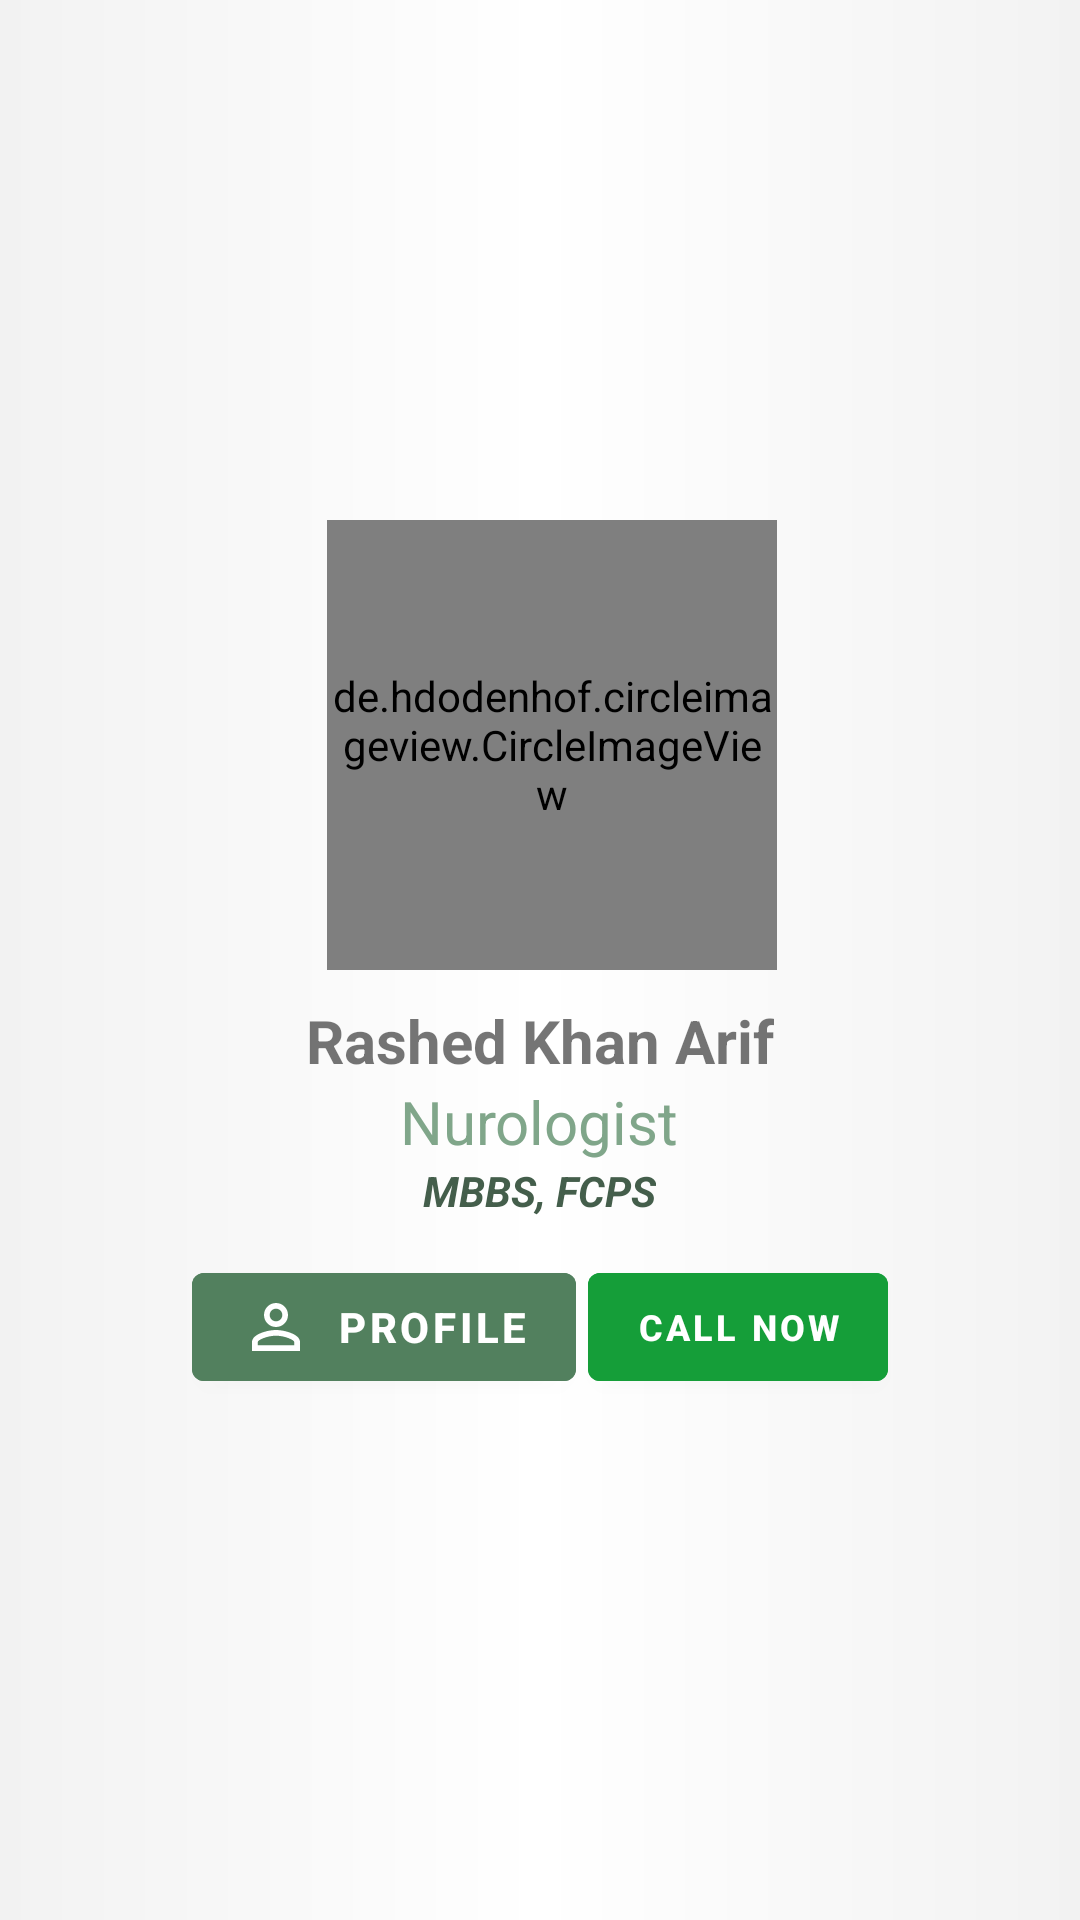

Write the Android layout XML for this screen, with the resource values it uses.
<!-- AndroidManifest.xml: application theme Theme.HelloDoc -->
<!-- res/layout/doctor_dialog.xml -->
<?xml version="1.0" encoding="utf-8"?>
<LinearLayout xmlns:android="http://schemas.android.com/apk/res/android"
    xmlns:app="http://schemas.android.com/apk/res-auto"
    android:layout_width="fill_parent"
    android:layout_height="wrap_content"
    android:background="@drawable/bg_doctor_profile_popup"
    android:gravity="center"
    android:orientation="vertical"
    android:padding="20dp">

    <de.hdodenhof.circleimageview.CircleImageView
        android:id="@+id/imageView2"
        android:layout_width="150dp"
        android:layout_height="150dp"
        android:layout_marginLeft="4dp"
        android:layout_marginTop="2dp"
        android:src="@drawable/person"
        app:civ_border_color="#ccc"
        app:civ_border_width="1dp"
        app:layout_constraintStart_toStartOf="parent"
        app:layout_constraintTop_toTopOf="parent" />
    <LinearLayout
        android:layout_width="wrap_content"
        android:layout_height="wrap_content"
        android:layout_gravity="center"
        android:layout_marginTop="10dp"
        android:gravity="center"
        android:orientation="vertical">

        <TextView
            android:layout_width="wrap_content"
            android:layout_height="wrap_content"
            android:text="Rashed Khan Arif"
            android:textSize="20sp"
            android:textStyle="bold" />

        <TextView
            android:layout_width="wrap_content"
            android:layout_height="wrap_content"
            android:text="Nurologist"
            android:textSize="20sp"
            android:textColor="#80a68a"
            android:textStyle="normal" />

        <TextView
            android:layout_width="wrap_content"
            android:layout_height="wrap_content"
            android:text="MBBS, FCPS"
            android:textSize="14sp"
            android:textColor="#445e4b"
            android:textStyle="italic|bold" />

    </LinearLayout>

    <LinearLayout
        android:layout_width="wrap_content"
        android:layout_height="wrap_content"
        android:layout_gravity="center"
        android:layout_marginTop="10dp"
        android:gravity="center"
        android:orientation="horizontal">

        <com.google.android.material.button.MaterialButton
            android:id="@+id/profile"
            android:layout_width="wrap_content"
            android:layout_height="wrap_content"
            android:layout_gravity="center"
            android:backgroundTint="#52805e"
            android:text="Profile"
            android:layout_margin="2dp"
            android:textColor="@android:color/white"
            android:textSize="14sp"
            android:textStyle="bold"
            app:icon="@drawable/ic_baseline_person_outline_24" />

        <com.google.android.material.button.MaterialButton
            android:id="@+id/call_now"
            android:layout_width="wrap_content"
            android:layout_height="wrap_content"
            android:layout_gravity="center"
            android:layout_margin="2dp"
            android:backgroundTint="#159e39"
            android:text="Call Now"
            android:textColor="@android:color/white"
            android:textSize="12sp"
            android:textStyle="bold"
            app:icon="@drawable/ic_baseline_call_24" />
    </LinearLayout>


</LinearLayout>
<!-- resources referenced by this layout -->
<resources>
  <!-- drawable ic_baseline_person_outline_24 (drawable) -->
  <vector xmlns:android="http://schemas.android.com/apk/res/android"
      android:width="24dp"
      android:height="24dp"
      android:tint="?attr/colorControlNormal"
      android:viewportHeight="24"
      android:viewportWidth="24">
      <path
          android:fillColor="@android:color/white"
          android:pathData="M12,5.9c1.16,0 2.1,0.94 2.1,2.1s-0.94,2.1 -2.1,2.1S9.9,9.16 9.9,8s0.94,-2.1 2.1,-2.1m0,9c2.97,0 6.1,1.46 6.1,2.1v1.1L5.9,18.1L5.9,17c0,-0.64 3.13,-2.1 6.1,-2.1M12,4C9.79,4 8,5.79 8,8s1.79,4 4,4 4,-1.79 4,-4 -1.79,-4 -4,-4zM12,13c-2.67,0 -8,1.34 -8,4v3h16v-3c0,-2.66 -5.33,-4 -8,-4z" />
  </vector>
  <!-- drawable person: jpg bitmap (drawable, 70211 bytes) -->
  <style name="Theme.HelloDoc" parent="Theme.MaterialComponents.Light.NoActionBar">
          
          <item name="colorPrimary">@color/primary</item>
          <item name="colorPrimaryVariant">@color/parimaryVariant</item>
          <item name="colorOnPrimary">@color/white</item>
          
          <item name="colorSecondary">@color/secondary</item>
          <item name="colorSecondaryVariant">@color/secondaryVariant</item>
          <item name="colorOnSecondary">@color/black</item>
          <item name="android:windowBackground">@drawable/background</item>
          
          <item name="android:statusBarColor">@color/status_bar</item>
  
  
          
      </style>
  <color name="primary">#B0B9C8</color>
  <color name="parimaryVariant">#a7add4</color>
  <color name="white">#FFFFFFFF</color>
  <color name="secondary">#edf1f2</color>
  <color name="secondaryVariant">#dce4e6</color>
  <color name="black">#FF000000</color>
  <!-- drawable background (drawable) -->
  <?xml version="1.0" encoding="utf-8"?>
  <shape xmlns:android="http://schemas.android.com/apk/res/android">
      <gradient
          android:centerColor="#fff"
          android:endColor="#f2f2f2"
          android:startColor="#f2f2f2" />
  </shape>
  <color name="status_bar">#00ECFA</color>
</resources>
